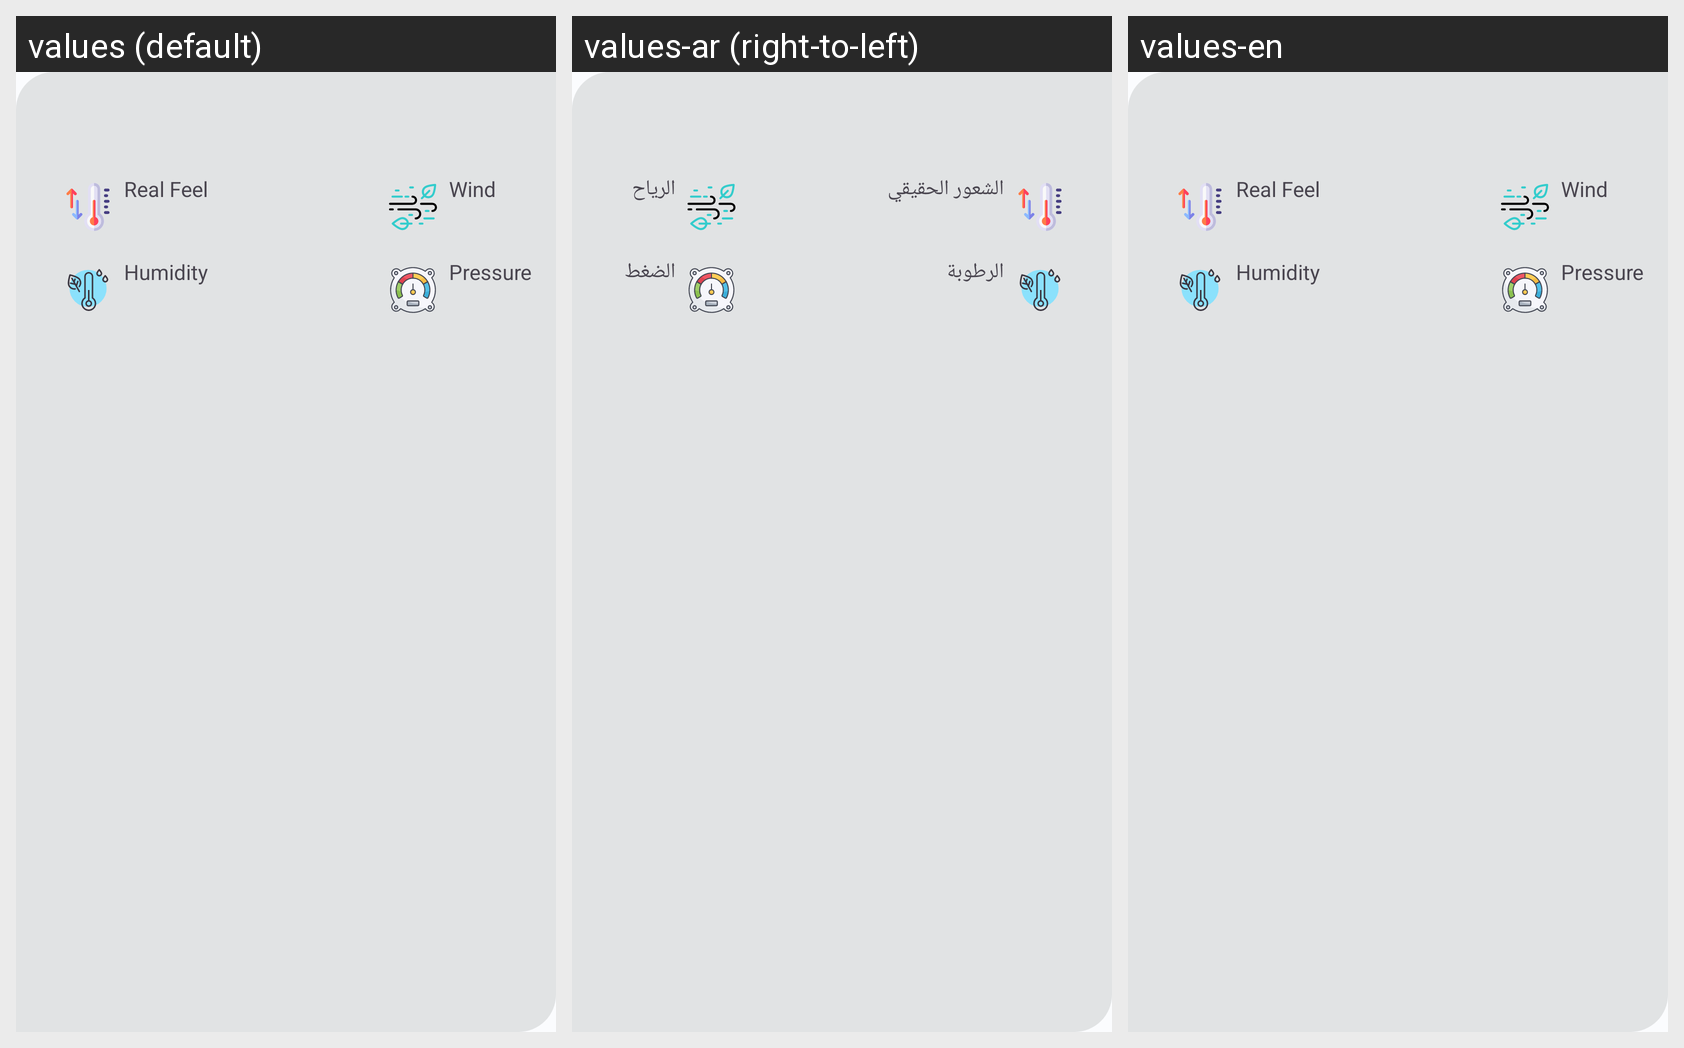

For this localized Android screen grid, give each drawn string resource with its value in every locale shown.
Android screen res/layout/current_weather_details.xml rendered under 3 locales, left to right: values (default), values-ar (right-to-left), values-en. Device: Nexus 5 (rendered at 1080×1920; each locale shown at half size, 540×960, under a caption strip naming it); theme AppTheme.
Strings drawn on this screen, with the default value and each locale's value (text and hints the layout hard-codes, and strings that could not be matched under every locale, appear in the picture but are not listed):

real_feel
  values: Real Feel
  values-ar: الشعور الحقيقي
  values-en: Real Feel

wind
  values: Wind
  values-ar: الرياح
  values-en: Wind

humidity
  values: Humidity
  values-ar: الرطوبة
  values-en: Humidity

pressure
  values: Pressure
  values-ar: الضغط
  values-en: Pressure
